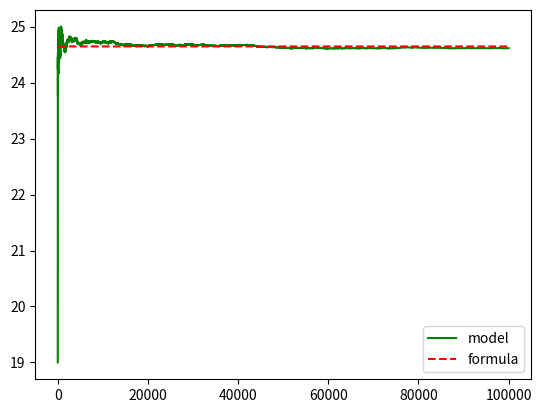

This chart was generated by the following Python code: (Note: this script raises an exception after producing the figure.)
import random
import numpy as np
from matplotlib import pyplot as plt


def get_input_data():
    n = 10  # Количество элементов типа A
    m = 5  # Количество элементов типа B
    return n, m


def simulate_failures(n, m, num_trials):
    count_failures = np.zeros(num_trials)
    for i in range(num_trials):
        a_elements = n
        b_elements = m
        while a_elements > 0:
            element = random.randint(1, a_elements + b_elements)
            if element <= a_elements:
                a_elements -= 1
            count_failures[i] += 1
        if i < num_trials - 1:
            count_failures[i + 1] = count_failures[i]
        count_failures[i] /= i + 1

    return count_failures


def main():
    # Параметры моделирования
    n, m = get_input_data()
    num_trials = 100_000  # Количество испытаний

    average_failures = simulate_failures(n, m, num_trials)
    real_answer = n + m * sum([1 / i for i in range(1, n + 1)])
    print(f'Среднее число отказов элементов: {average_failures[-1]}\n'
          f'Среднее число отказов в теории: {real_answer:.6}')
    plt.plot(range(num_trials), average_failures, label='model', color='g')
    plt.plot(range(num_trials), [real_answer for _ in range(num_trials)], label='formula', linestyle='--', color='r')
    plt.legend()
    plt.savefig("pictures/11.16.Chance.jpg")
    plt.show()


if __name__ == '__main__':
    main()
